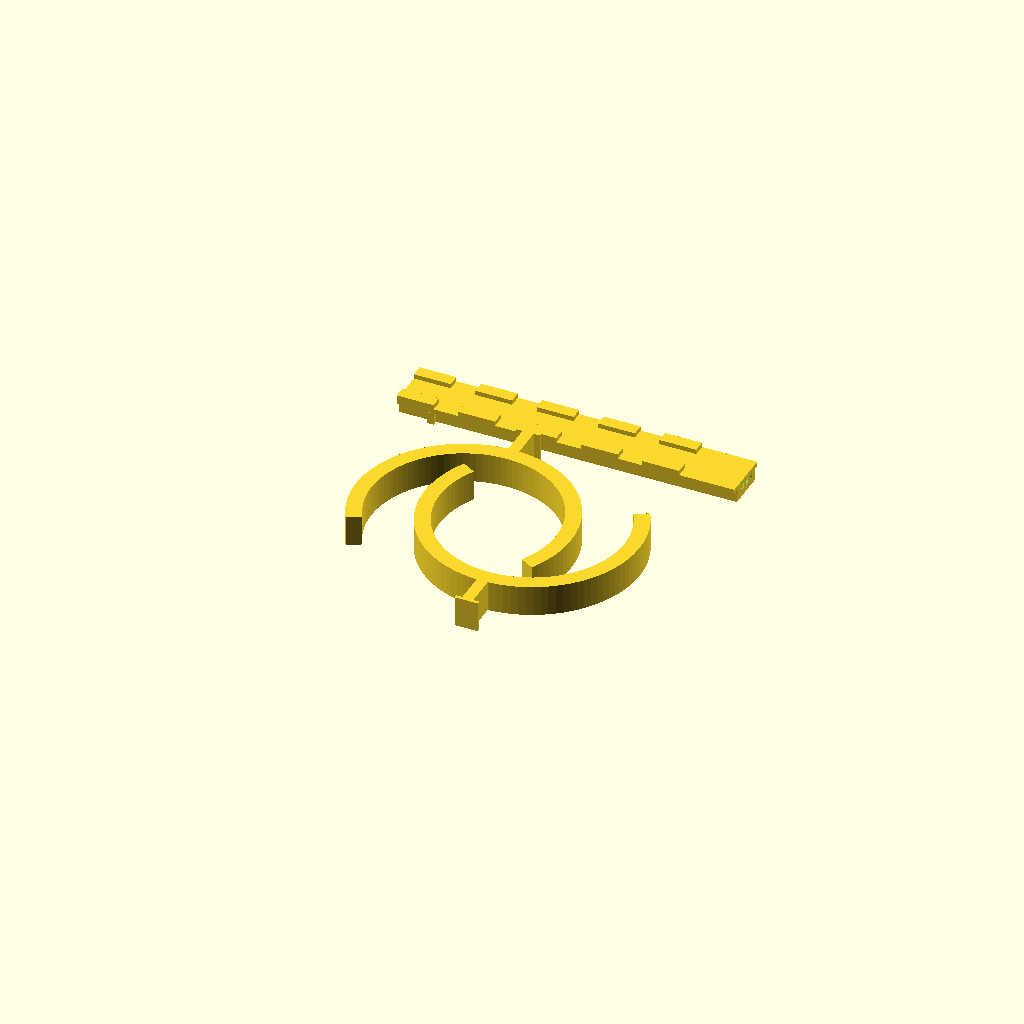
Cell 1: rendered with the file's own defaults.
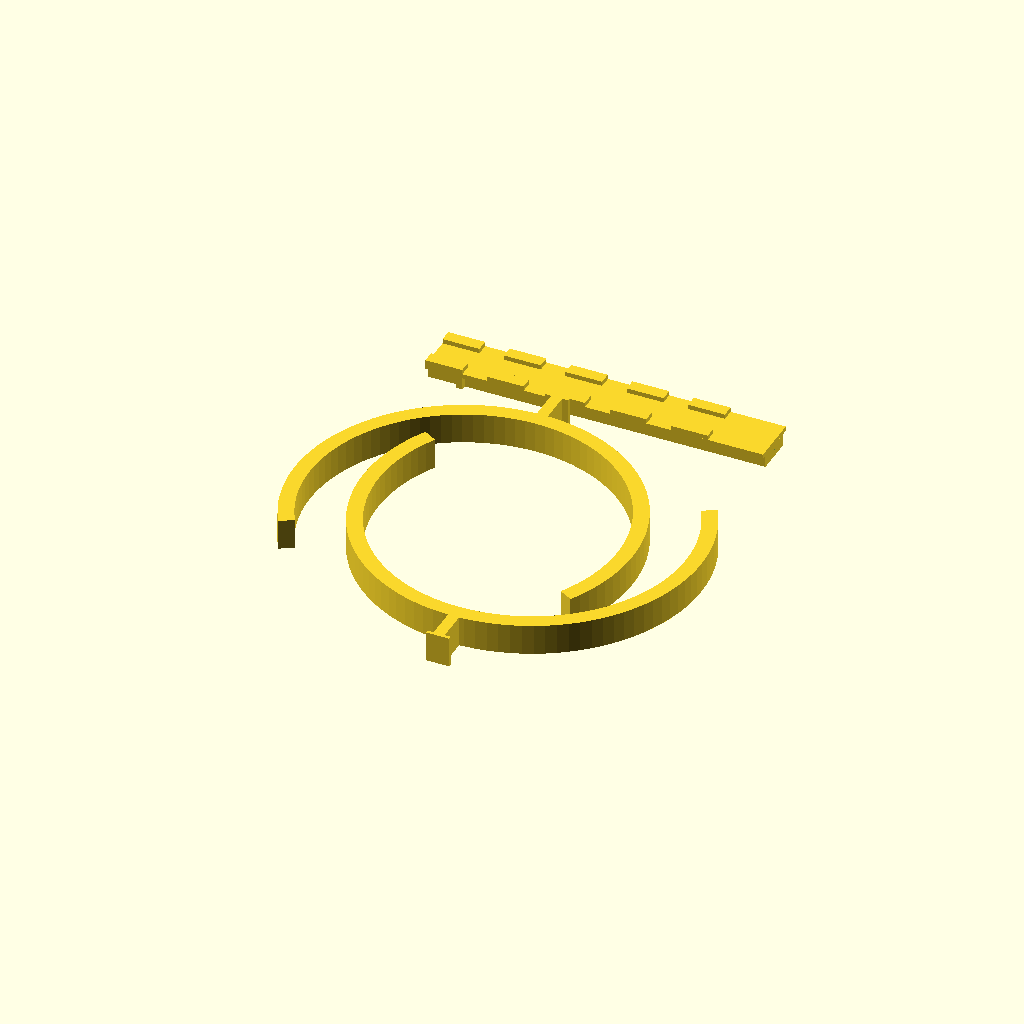
Cell 2: TubeDiameter = 100 (everything else at default).
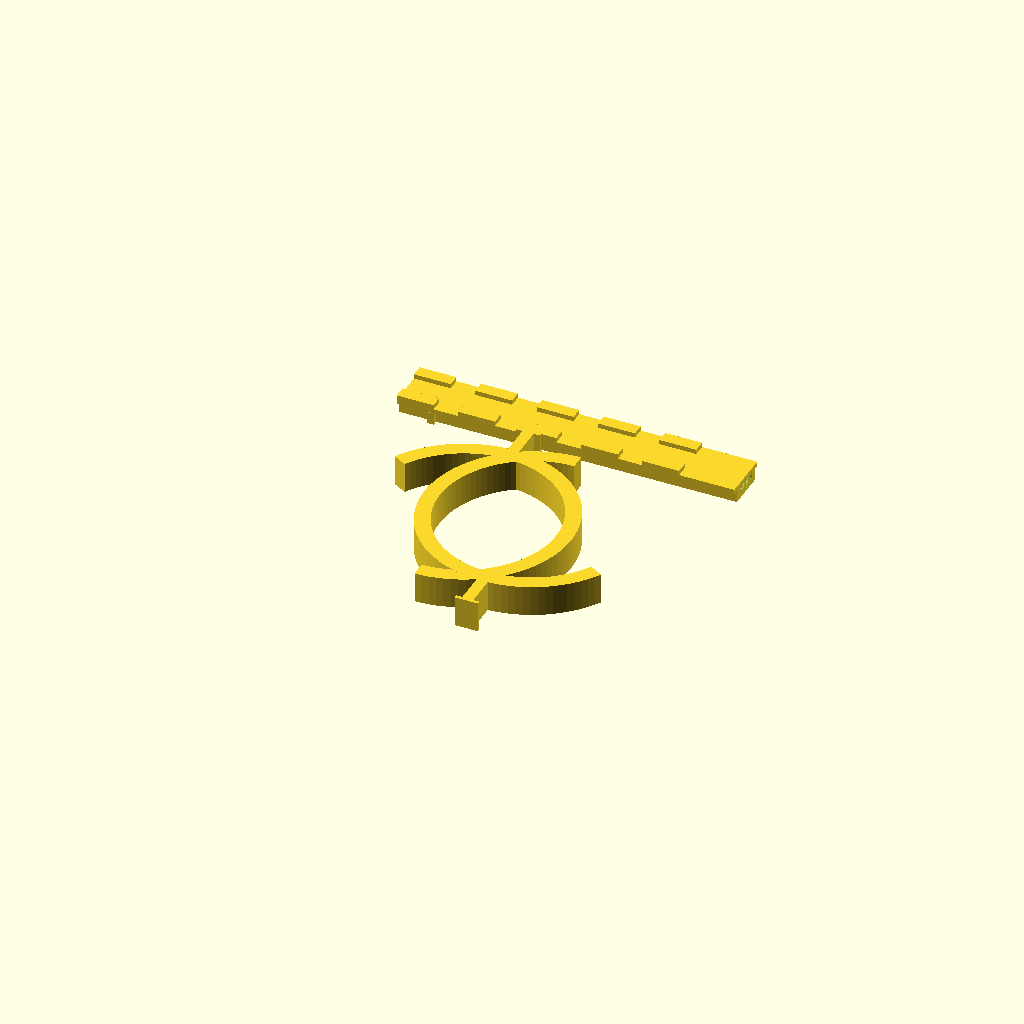
Cell 3 — TubeDegrees set to 359, the other parameters unchanged.
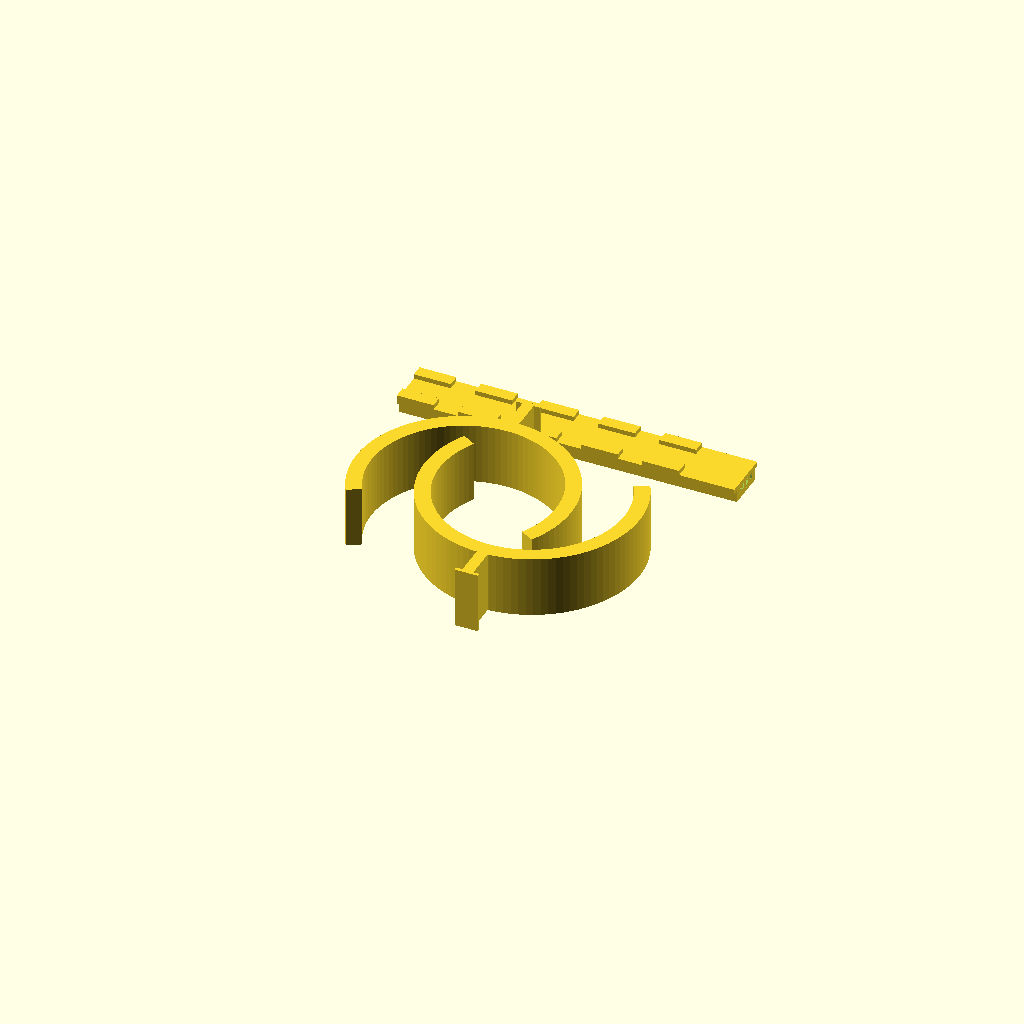
Cell 4: ClipWidth = 20 (everything else at default).
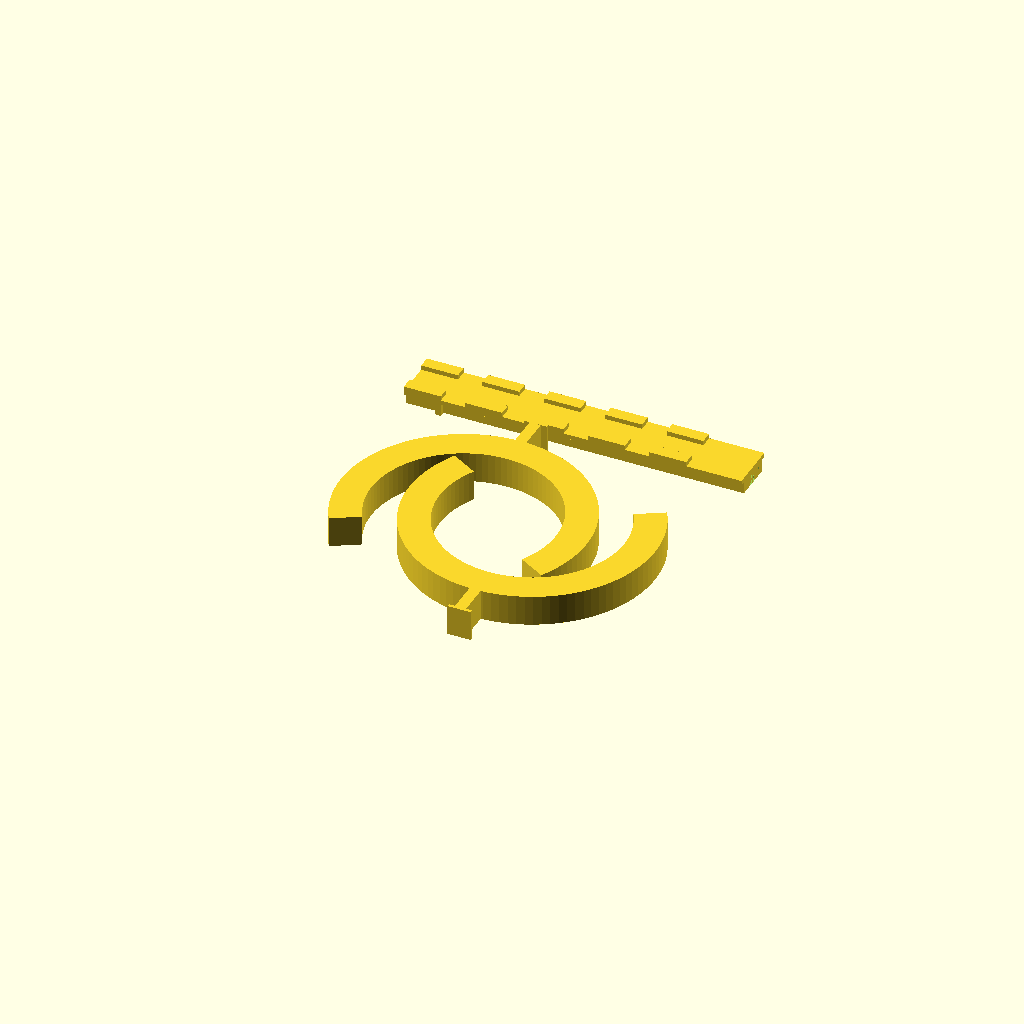
Cell 5: ClipThickness = 10 (everything else at default).
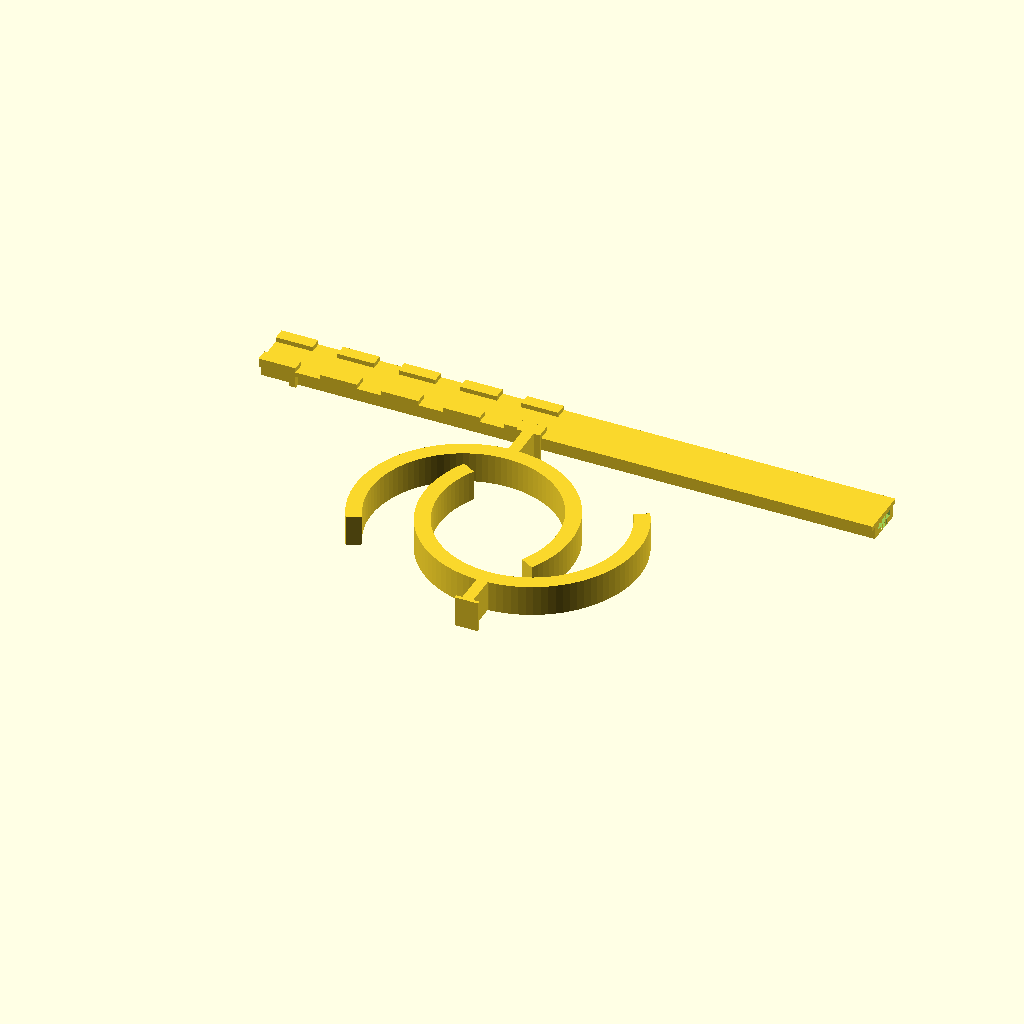
Cell 6: RailLength = 200 (everything else at default).
All cells are drawn from one camera (rotation 55°, 0°, 25°, orthographic, colour scheme Cornfield), so only the parameter changes between them.
OpenSCAD source file inputs/thingiverse/files/thing-3623195/files/vacuum-cleaner-nerf-integration.scad:
// Nerf rail adapter for vacuum cleaner hoses. Use wisely.
// Copyright 2019 Ben Kelley
// This work is licensed under the Creative Commons Attribution-ShareAlike 4.0 International License. To view a copy of this license, visit http://creativecommons.org/licenses/by-sa/4.0/

// Size of the tube it should fit around. This fits my Dyson nicely. You want a pretty exact fit for it to stay on the hose.
TubeDiameter=60; //[20:100]

// How far around the tube the clip stretches.
TubeDegrees=240; // [180:359]

// The width of the clip that goes around the hose.
ClipWidth=10; //[5:20]
// The thickness of the clip that goes around the hose. If you make it too thick it won't flex enough to fit.
ClipThickness=5; //[3:10]

// How long the entire rail is. You can make this shorter or longer to suit, but edit the number and size of bumps to match.
RailLength=110; //[50:200]

// The height of the thinner part of the rail. If you make this smaller than 4 then attachments will not fit on the rail, but you can make it thicker.
RailHeight=4;

// The width of the thinner part of the rail. If you make this wider than 12.5 then attachments will not fit on the rail, but you can make it thinner.
RailBaseWidth=12.5;

// How much overhang on each side for the top flange of the rail. The final width will be RailBaseWidth + 2 x RailWidthOverhang.
RailWidthOverhang=1.75;

// How thick is the top flange of the rail. Keep this at 1.5 to fit Nerf attachments.
RailOverhangHeight=1.5;

// How high are the bumps on the top of the rail. Keep this at 1.5 or below to fit Nerf attachments.
RailBumpHeight=1.5;

// How wide are the bumps on the top of the rail.
RailBumpWidth=4;

// How long are the bumps on the top of the rail.
RailBumpLength=12;
// How much space between the bumps on the top of the rail.
InterBumpSpacing=8;

// How many bumps to make on each side of the rail.
NumberRailBumps=5;

// For the notch where the clip slots into the rail, how thick is the top of the notch.
NotchTopHeight=1.5;
// For the notch where the clip slots into the rail, how wide is the top of the notch.
NotchTopWidth=8;
// For the notch where the clip slots into the rail, how thick is the base of the notch.
NotchBaseThickness=4;
// For the notch where the clip slots into the rail, how high above the clip does the notch sit. You can adust this to make the rail sit higer or lower on the vacuum tube.
NotchBaseHeightAboveRing=10;

// How much tolerance on the dimensions of the notch. If this were 0 the parts would need to be an exact fit. At 0.25, the parts woulnd't fit on my printer, but at 0.4 they are tight.
NotchTolerance = 0.4;

translate([RailLength * -0.5 + 10, TubeDiameter / 2 + NotchBaseHeightAboveRing + ClipThickness + NotchTopHeight + 5, 0]) {
    rail();
}
clips();


module rail() {
    difference() {
        union() {
            cube(size=[RailLength, RailBaseWidth, RailHeight]);
            translate([0, -RailWidthOverhang, RailHeight]) {
                cube(size=[RailLength, RailBaseWidth + (RailWidthOverhang * 2), RailOverhangHeight]);
            }
            railTopBumps();
            translate([ClipWidth, -RailWidthOverhang, 0]) {
                railStop();
            }
            translate([ClipWidth, RailBaseWidth, 0]) {
                railStop();
            }
        }
        translate([0, 0, 0]) {
            railNotch();
        }
        translate([RailLength - ClipWidth, 0, 0]) {
            railNotch();
        }
    }
}

module railStop() {
    cube(size=[2, RailWidthOverhang, RailHeight]);
}

module railNotch() {
    translate([0, (RailBaseWidth - (NotchTopWidth + NotchTolerance)) / 2, 0]) {
        union() {
            translate([0, (NotchTopWidth - (NotchBaseThickness + 0)) / 2, 0]) {
                cube(size=[ClipWidth, NotchBaseThickness + NotchTolerance, 2]);
            }
            translate([0, 0, 2]) {
                cube(size=[ClipWidth, NotchTopWidth + NotchTolerance, NotchTopHeight + NotchTolerance]);
            }
        }
    }
}

module railTopBumps() {
    translate([0, -RailWidthOverhang, RailHeight + RailOverhangHeight]) {
        for(i=[0:1:NumberRailBumps - 1]) {
            translate([i * (RailBumpLength + InterBumpSpacing), 0, 0]) {
                railTopBump();
                translate([0, RailBaseWidth + (2 * RailWidthOverhang) - RailBumpWidth, 0]) {
                    railTopBump();
                }
            }
        }
    }
}

module railTopBump() {
    cube(size=[RailBumpLength, RailBumpWidth, RailBumpHeight]);
}

module clips() {
    clip();
    translate([20, 5, 0]) {
        rotate([180, 180, 0]) {
            clip();
        }
    }
}

module clip() {
    union() {
        ring();
        notch();
    }
}

module ring() {
    // TODO Rotate incorrect?
    rotate([0, 0, (TubeDegrees - 180) / -2]) {
    rotate_extrude(angle=240, convexity = 5, $fn=100) {
        translate([TubeDiameter / 2, 0, 0]) {
            square(size=[ClipThickness, ClipWidth]);
        }
    }
    }
}

module notch() {
    translate([(NotchBaseThickness - NotchTolerance)/ -2, (TubeDiameter / 2) + ClipThickness - 0.5, 0]) {
        union() {
            cube(size=[NotchBaseThickness - NotchTolerance, NotchBaseHeightAboveRing + 0.5, ClipWidth]);
            translate([(NotchTopWidth - NotchBaseThickness) / -2, NotchBaseHeightAboveRing + 0.5, 0]) {
                cube(size=[NotchTopWidth - NotchTolerance, NotchTopHeight - NotchTolerance, ClipWidth]);
            }
        }        
    }
}
Customizer parameters (derived from the source; name, type, default, range or options):
TubeDiameter: number, default 60, range 20 to 100
TubeDegrees: number, default 240, range 180 to 359
ClipWidth: number, default 10, range 5 to 20
ClipThickness: number, default 5, range 3 to 10
RailLength: number, default 110, range 50 to 200
RailHeight: number, default 4
RailBaseWidth: number, default 12.5
RailWidthOverhang: number, default 1.75
RailOverhangHeight: number, default 1.5
RailBumpHeight: number, default 1.5
RailBumpWidth: number, default 4
RailBumpLength: number, default 12
InterBumpSpacing: number, default 8
NumberRailBumps: number, default 5
NotchTopHeight: number, default 1.5
NotchTopWidth: number, default 8
NotchBaseThickness: number, default 4
NotchBaseHeightAboveRing: number, default 10
NotchTolerance: number, default 0.4
